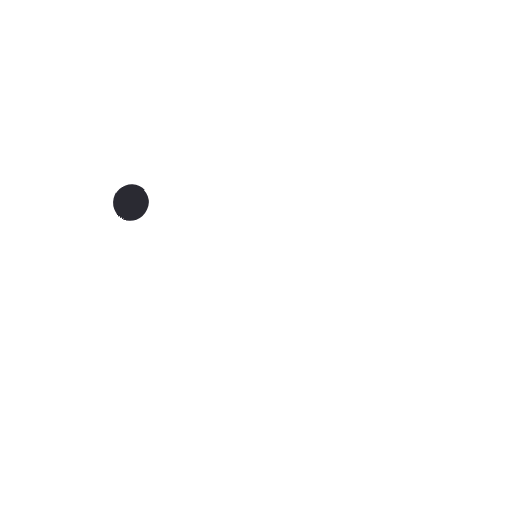
t = 0.00 s
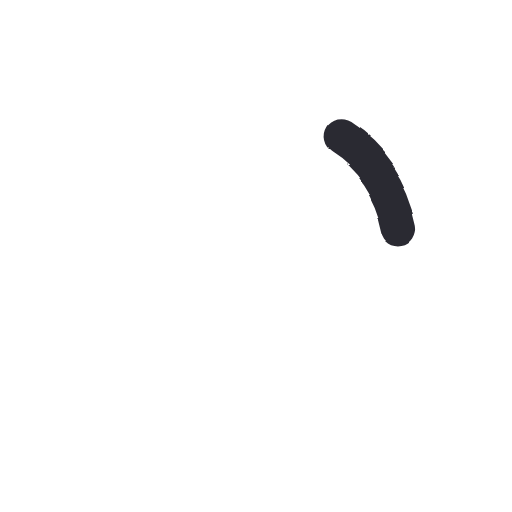
t = 0.11 s
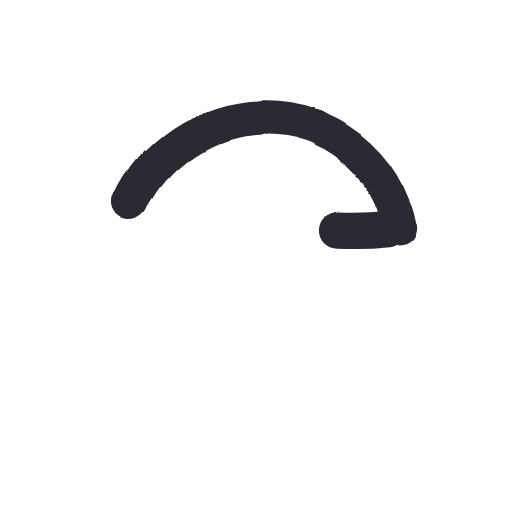
t = 0.25 s
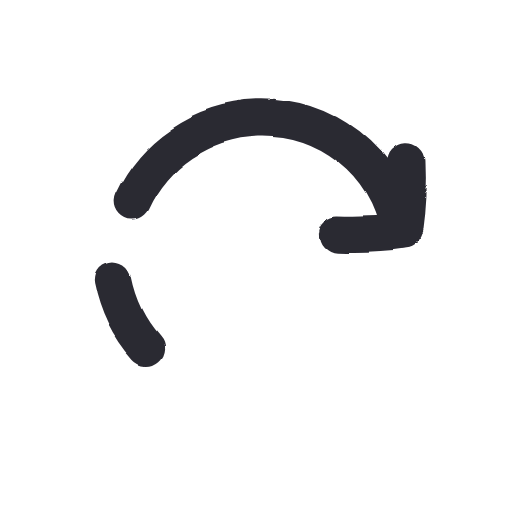
t = 0.39 s
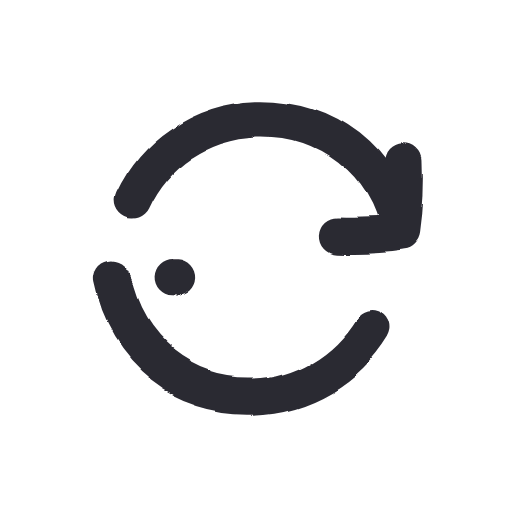
t = 0.50 s
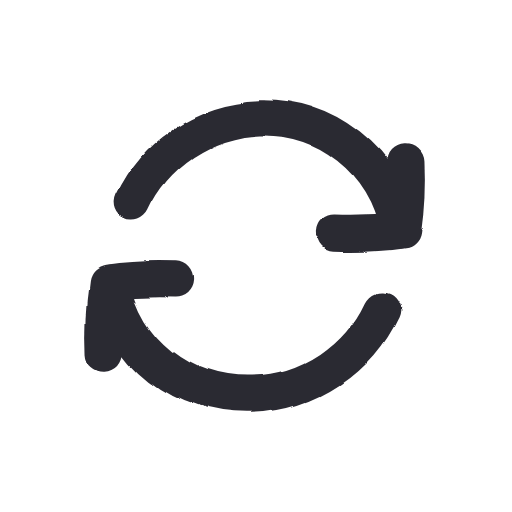
t = 0.62 s

The animated SVG that drew these frames (rendered in a browser with its animation timeline set to each time). Animation: 1 SMIL element (animate=1), 1 CSS @keyframes rule; one cycle of 0.62 s, repeats indefinitely.

<svg xmlns="http://www.w3.org/2000/svg" width="96" height="96" viewBox="0 0 48 48">
  <style>
    path {
      fill: none; stroke: #2b2a33; stroke-width: 3.4;
      stroke-linecap: round; stroke-linejoin: round;
      stroke-dasharray: 1; stroke-dashoffset: 1; visibility: hidden;
      animation-name: draw; animation-timing-function: cubic-bezier(.65,.05,.36,1);
      animation-fill-mode: forwards;
    }
    @keyframes draw {
      from { visibility: visible }
      to { visibility: visible; stroke-dashoffset: 0 }
    }
  </style>
  <filter id="boil" x="-30%" y="-30%" width="160%" height="160%">
    <feTurbulence type="fractalNoise" baseFrequency="0.055" numOctaves="2" seed="1" result="noise">
      <animate attributeName="seed" values="1;2;3;4;5;6" dur="0.55s" repeatCount="indefinite" calcMode="discrete"/>
    </feTurbulence>
    <feDisplacementMap in="SourceGraphic" in2="noise" scale="1.6" xChannelSelector="R" yChannelSelector="G"/>
  </filter>
  <g filter="url(#boil)">
    <rect width="48" height="48" fill="none"/>
    <path pathLength="1" style="animation-duration:0.26s;animation-delay:0.00s" d="M 37.5 21.5 C 36.2 15, 30.8 10.8, 24.3 11 C 18.9 11.2, 14.4 14.4, 12.3 19"/>
    <path pathLength="1" style="animation-duration:0.15s;animation-delay:0.18s" d="M 31.5 21.8 C 33.6 21.9, 35.6 21.8, 37.7 21.5 C 38 19.4, 38.1 17.3, 38 15.2"/>
    <path pathLength="1" style="animation-duration:0.26s;animation-delay:0.29s" d="M 10.5 26.5 C 11.8 33, 17.2 37.2, 23.7 37 C 29.1 36.8, 33.6 33.6, 35.7 29"/>
    <path pathLength="1" style="animation-duration:0.15s;animation-delay:0.47s" d="M 16.5 26.2 C 14.4 26.1, 12.4 26.2, 10.3 26.5 C 10 28.6, 9.9 30.7, 10 32.8"/>
  </g>
</svg>
